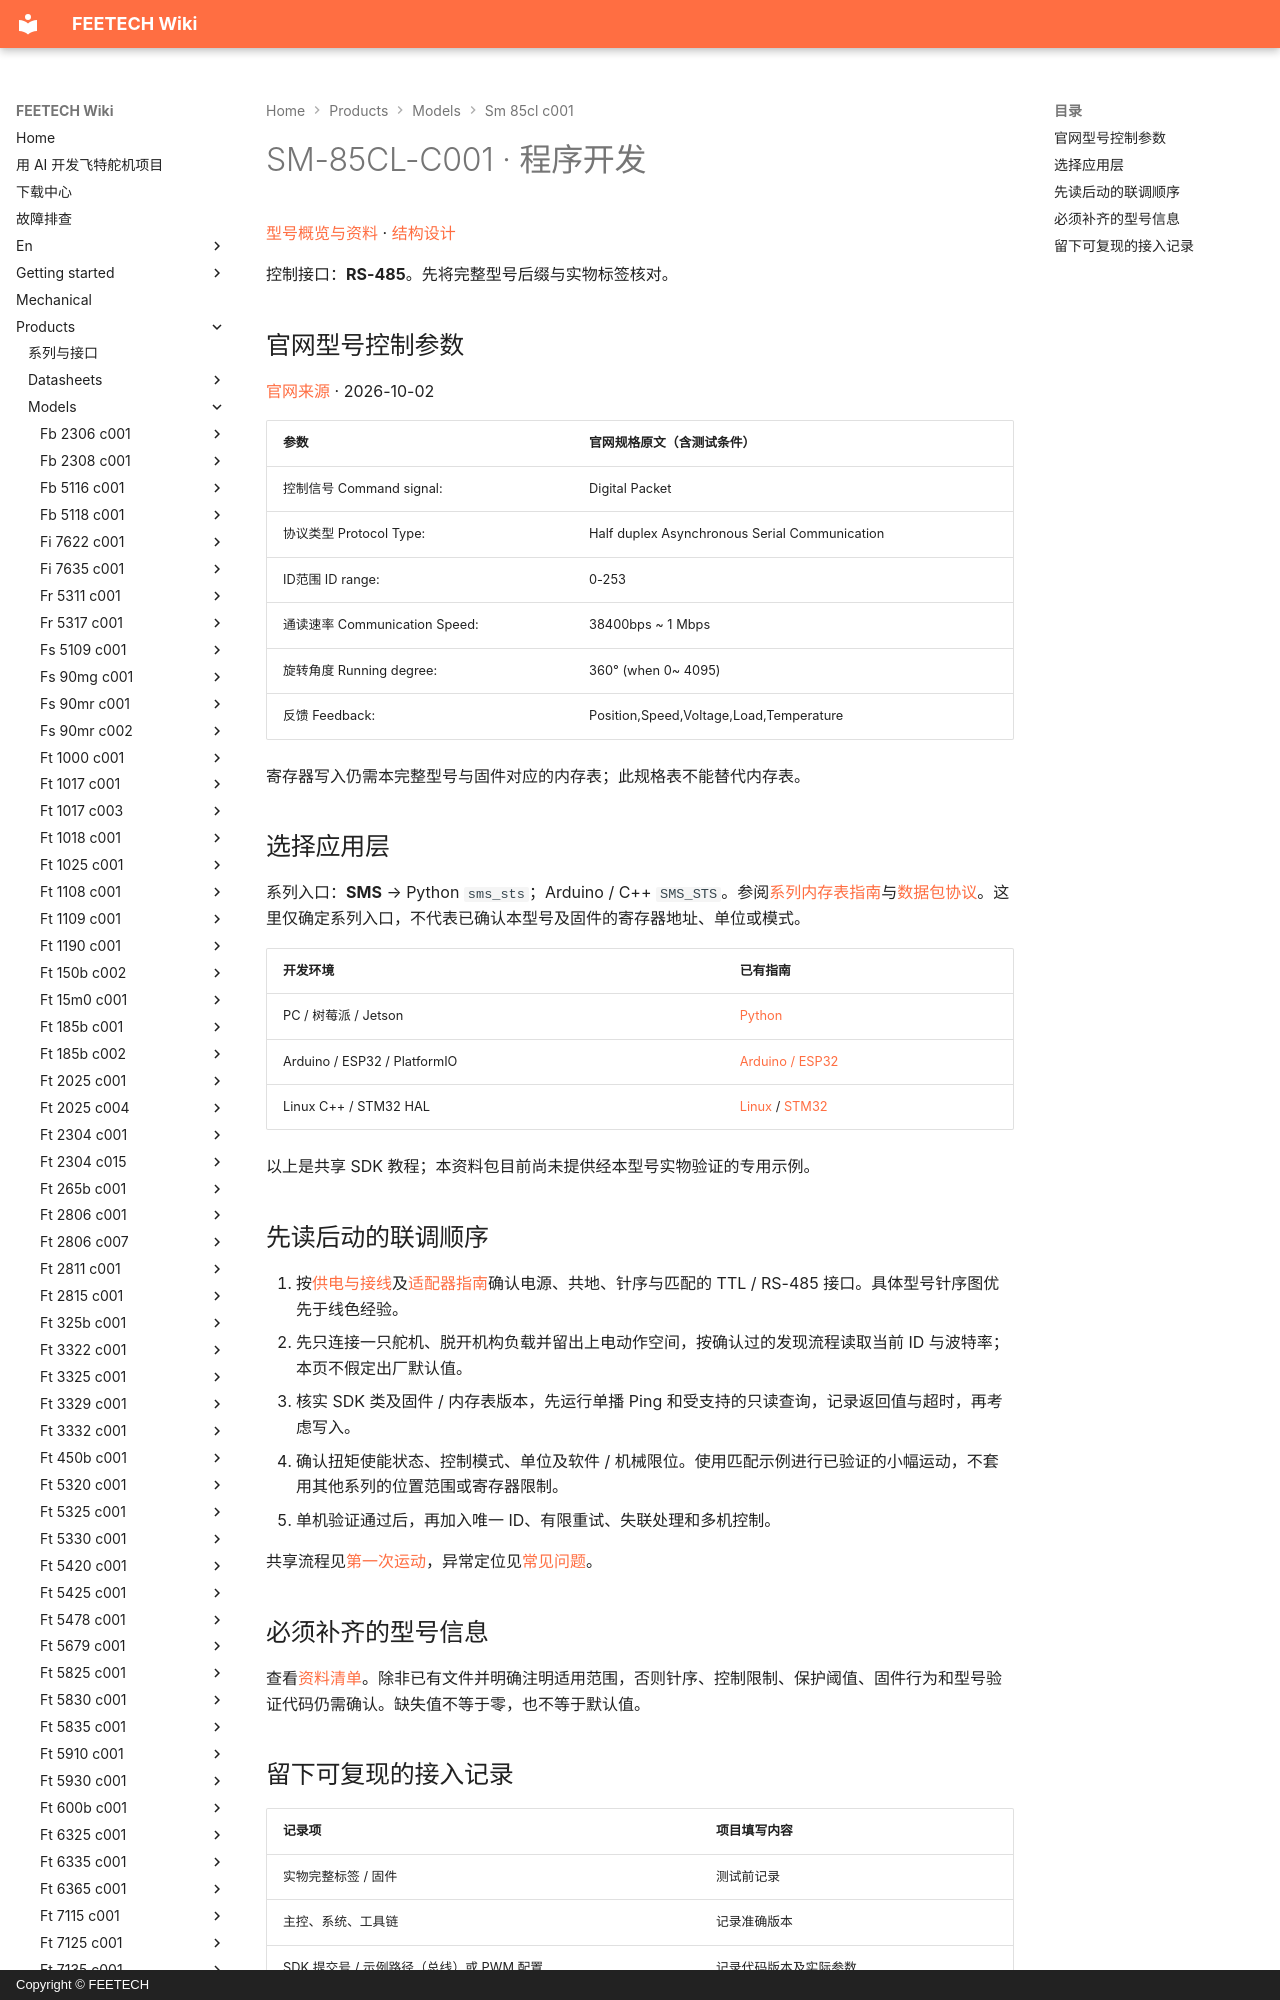

repository: ftservo/ftservo-wiki · page: products/models/sm-85cl-c001/software/index.html · generator: mkdocs · copyright: Copyright © FEETECH

# SM-85CL-C001 · 程序开发

[型号概览与资料](main.md) · [结构设计](mechanical.md)

控制接口：**RS-485**。先将完整型号后缀与实物标签核对。

<!-- official-control:start -->
## 官网型号控制参数

[官网来源](https://www.feetechrc.com/12v-85kg-serial-rs485-bus-steering-gear) · 2026-10-02

| 参数 | 官网规格原文（含测试条件） |
| --- | --- |
| 控制信号 Command signal: | Digital Packet |
| 协议类型 Protocol Type: | Half duplex Asynchronous Serial Communication |
| ID范围 ID range: | 0-253 |
| 通读速率 Communication Speed: | 38400bps ~ 1 Mbps |
| 旋转角度 Running degree: | 360° (when 0~ 4095) |
| 反馈 Feedback: | Position,Speed,Voltage,Load,Temperature |

寄存器写入仍需本完整型号与固件对应的内存表；此规格表不能替代内存表。
<!-- official-control:end -->
